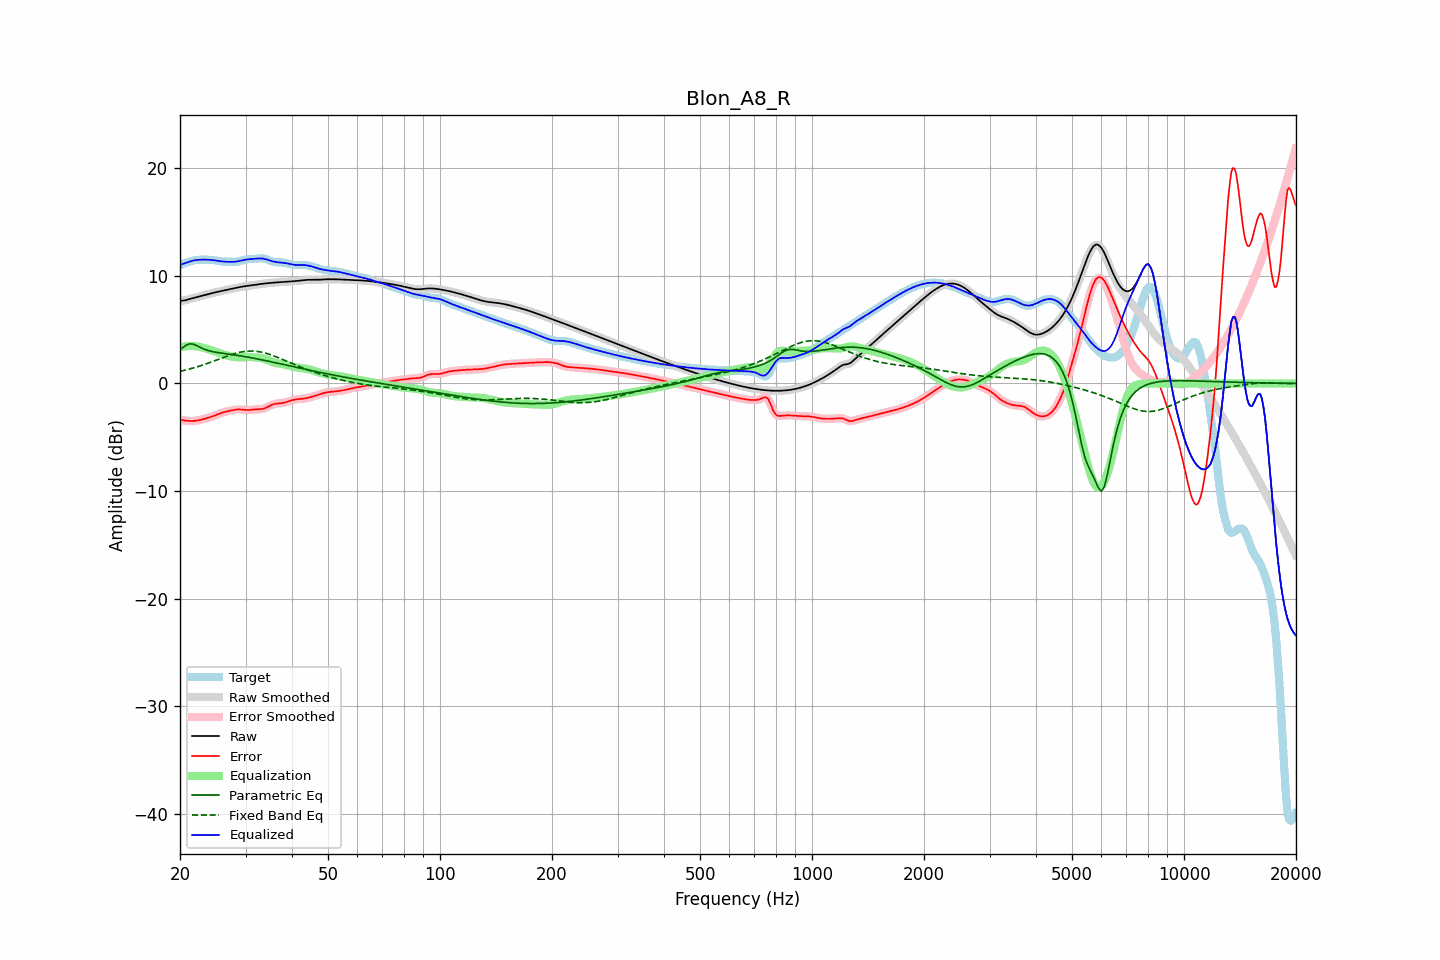

Values plotted in this chart, from the file beside it:
frequency, raw, error, smoothed, error_smoothed, equalization, parametric_eq, fixed_band_eq, equalized_raw, equalized_smoothed, target
20.00, 7.67, -3.35, 7.67, -3.34, 3.35, 3.15, 1.12, 11.02, 11.02, 11.02
20.20, 7.69, -3.38, 7.68, -3.38, 3.38, 3.26, 1.16, 11.07, 11.07, 11.07
20.40, 7.70, -3.41, 7.70, -3.42, 3.42, 3.37, 1.19, 11.12, 11.12, 11.12
20.61, 7.72, -3.45, 7.72, -3.44, 3.44, 3.47, 1.23, 11.16, 11.17, 11.17
20.81, 7.76, -3.46, 7.76, -3.46, 3.46, 3.57, 1.27, 11.22, 11.22, 11.22
21.02, 7.80, -3.47, 7.80, -3.48, 3.48, 3.62, 1.30, 11.28, 11.27, 11.27
21.23, 7.84, -3.48, 7.84, -3.48, 3.48, 3.68, 1.34, 11.33, 11.33, 11.32
21.44, 7.88, -3.48, 7.88, -3.48, 3.49, 3.67, 1.39, 11.37, 11.37, 11.37
21.66, 7.93, -3.48, 7.93, -3.48, 3.48, 3.66, 1.43, 11.41, 11.41, 11.41
21.87, 7.97, -3.48, 7.97, -3.47, 3.47, 3.60, 1.47, 11.44, 11.44, 11.44
22.09, 8.01, -3.46, 8.01, -3.46, 3.46, 3.55, 1.51, 11.46, 11.46, 11.47
22.31, 8.05, -3.44, 8.05, -3.44, 3.43, 3.47, 1.56, 11.48, 11.48, 11.48
22.54, 8.08, -3.41, 8.08, -3.41, 3.41, 3.40, 1.61, 11.49, 11.49, 11.49
22.76, 8.12, -3.38, 8.12, -3.38, 3.38, 3.33, 1.66, 11.50, 11.50, 11.50
22.99, 8.16, -3.34, 8.16, -3.34, 3.34, 3.25, 1.70, 11.50, 11.50, 11.50
23.22, 8.20, -3.30, 8.20, -3.30, 3.30, 3.19, 1.76, 11.50, 11.50, 11.50
23.45, 8.24, -3.25, 8.24, -3.25, 3.26, 3.14, 1.81, 11.50, 11.50, 11.50
23.69, 8.28, -3.21, 8.28, -3.21, 3.21, 3.09, 1.86, 11.50, 11.50, 11.49
23.92, 8.32, -3.17, 8.32, -3.17, 3.17, 3.04, 1.91, 11.49, 11.49, 11.49
24.16, 8.36, -3.12, 8.36, -3.12, 3.12, 3.01, 1.97, 11.48, 11.48, 11.48
24.40, 8.40, -3.07, 8.40, -3.07, 3.06, 2.97, 2.02, 11.46, 11.46, 11.47
24.65, 8.44, -3.02, 8.44, -3.02, 3.01, 2.94, 2.08, 11.44, 11.44, 11.45
24.89, 8.47, -2.96, 8.47, -2.96, 2.95, 2.91, 2.13, 11.42, 11.42, 11.43
25.14, 8.50, -2.90, 8.50, -2.90, 2.90, 2.88, 2.19, 11.40, 11.40, 11.40
25.39, 8.53, -2.83, 8.54, -2.84, 2.84, 2.86, 2.25, 11.37, 11.37, 11.37
25.65, 8.57, -2.78, 8.57, -2.78, 2.78, 2.84, 2.30, 11.35, 11.35, 11.34
25.91, 8.60, -2.72, 8.60, -2.72, 2.73, 2.81, 2.36, 11.34, 11.34, 11.33
26.16, 8.63, -2.68, 8.64, -2.68, 2.69, 2.79, 2.42, 11.32, 11.32, 11.31
26.43, 8.67, -2.64, 8.67, -2.64, 2.64, 2.77, 2.47, 11.31, 11.31, 11.31
26.69, 8.70, -2.61, 8.70, -2.61, 2.60, 2.75, 2.52, 11.30, 11.31, 11.31
26.96, 8.73, -2.58, 8.73, -2.57, 2.57, 2.73, 2.58, 11.30, 11.30, 11.31
27.23, 8.77, -2.54, 8.77, -2.54, 2.53, 2.71, 2.63, 11.30, 11.30, 11.31
27.50, 8.80, -2.51, 8.80, -2.51, 2.50, 2.69, 2.68, 11.30, 11.30, 11.30
27.77, 8.83, -2.47, 8.83, -2.47, 2.47, 2.67, 2.73, 11.30, 11.30, 11.30
28.05, 8.86, -2.44, 8.86, -2.44, 2.45, 2.65, 2.77, 11.31, 11.31, 11.30
28.33, 8.89, -2.42, 8.89, -2.42, 2.44, 2.62, 2.81, 11.32, 11.32, 11.31
28.62, 8.92, -2.41, 8.92, -2.41, 2.43, 2.60, 2.85, 11.35, 11.35, 11.33
28.90, 8.95, -2.41, 8.95, -2.42, 2.43, 2.58, 2.89, 11.38, 11.37, 11.36
29.19, 8.98, -2.43, 8.98, -2.43, 2.43, 2.55, 2.92, 11.41, 11.41, 11.40
29.48, 9.00, -2.44, 9.00, -2.44, 2.44, 2.53, 2.95, 11.44, 11.44, 11.45
29.78, 9.03, -2.46, 9.03, -2.46, 2.45, 2.50, 2.97, 11.47, 11.47, 11.48
30.08, 9.05, -2.47, 9.05, -2.47, 2.45, 2.48, 2.99, 11.50, 11.50, 11.52
30.38, 9.07, -2.47, 9.07, -2.47, 2.46, 2.45, 3.00, 11.53, 11.53, 11.54
30.68, 9.09, -2.47, 9.09, -2.47, 2.46, 2.43, 3.01, 11.54, 11.54, 11.55
30.99, 9.11, -2.45, 9.11, -2.45, 2.45, 2.40, 3.02, 11.56, 11.56, 11.56
31.30, 9.13, -2.43, 9.13, -2.44, 2.44, 2.37, 3.01, 11.57, 11.57, 11.56
31.61, 9.15, -2.42, 9.15, -2.42, 2.43, 2.34, 3.01, 11.58, 11.58, 11.57
31.93, 9.17, -2.41, 9.17, -2.41, 2.42, 2.31, 3.00, 11.60, 11.60, 11.58
32.24, 9.19, -2.40, 9.19, -2.40, 2.41, 2.28, 2.98, 11.61, 11.61, 11.59
32.57, 9.22, -2.39, 9.22, -2.39, 2.40, 2.25, 2.96, 11.62, 11.62, 11.61
32.89, 9.24, -2.39, 9.24, -2.39, 2.38, 2.22, 2.93, 11.62, 11.62, 11.62
33.22, 9.26, -2.37, 9.26, -2.37, 2.35, 2.19, 2.90, 11.61, 11.61, 11.63
33.55, 9.28, -2.34, 9.28, -2.34, 2.31, 2.16, 2.87, 11.59, 11.59, 11.62
33.89, 9.29, -2.29, 9.29, -2.29, 2.27, 2.13, 2.83, 11.56, 11.56, 11.58
34.23, 9.31, -2.23, 9.31, -2.22, 2.21, 2.10, 2.78, 11.52, 11.52, 11.53
34.57, 9.32, -2.15, 9.32, -2.15, 2.15, 2.07, 2.74, 11.47, 11.47, 11.47
34.92, 9.34, -2.07, 9.34, -2.07, 2.08, 2.04, 2.69, 11.42, 11.42, 11.41
35.27, 9.35, -2.00, 9.35, -2.00, 2.02, 2.00, 2.63, 11.37, 11.37, 11.35
35.62, 9.36, -1.94, 9.36, -1.94, 1.97, 1.97, 2.58, 11.33, 11.33, 11.30
35.97, 9.37, -1.90, 9.37, -1.90, 1.92, 1.94, 2.52, 11.30, 11.30, 11.27
... 635 more rows
